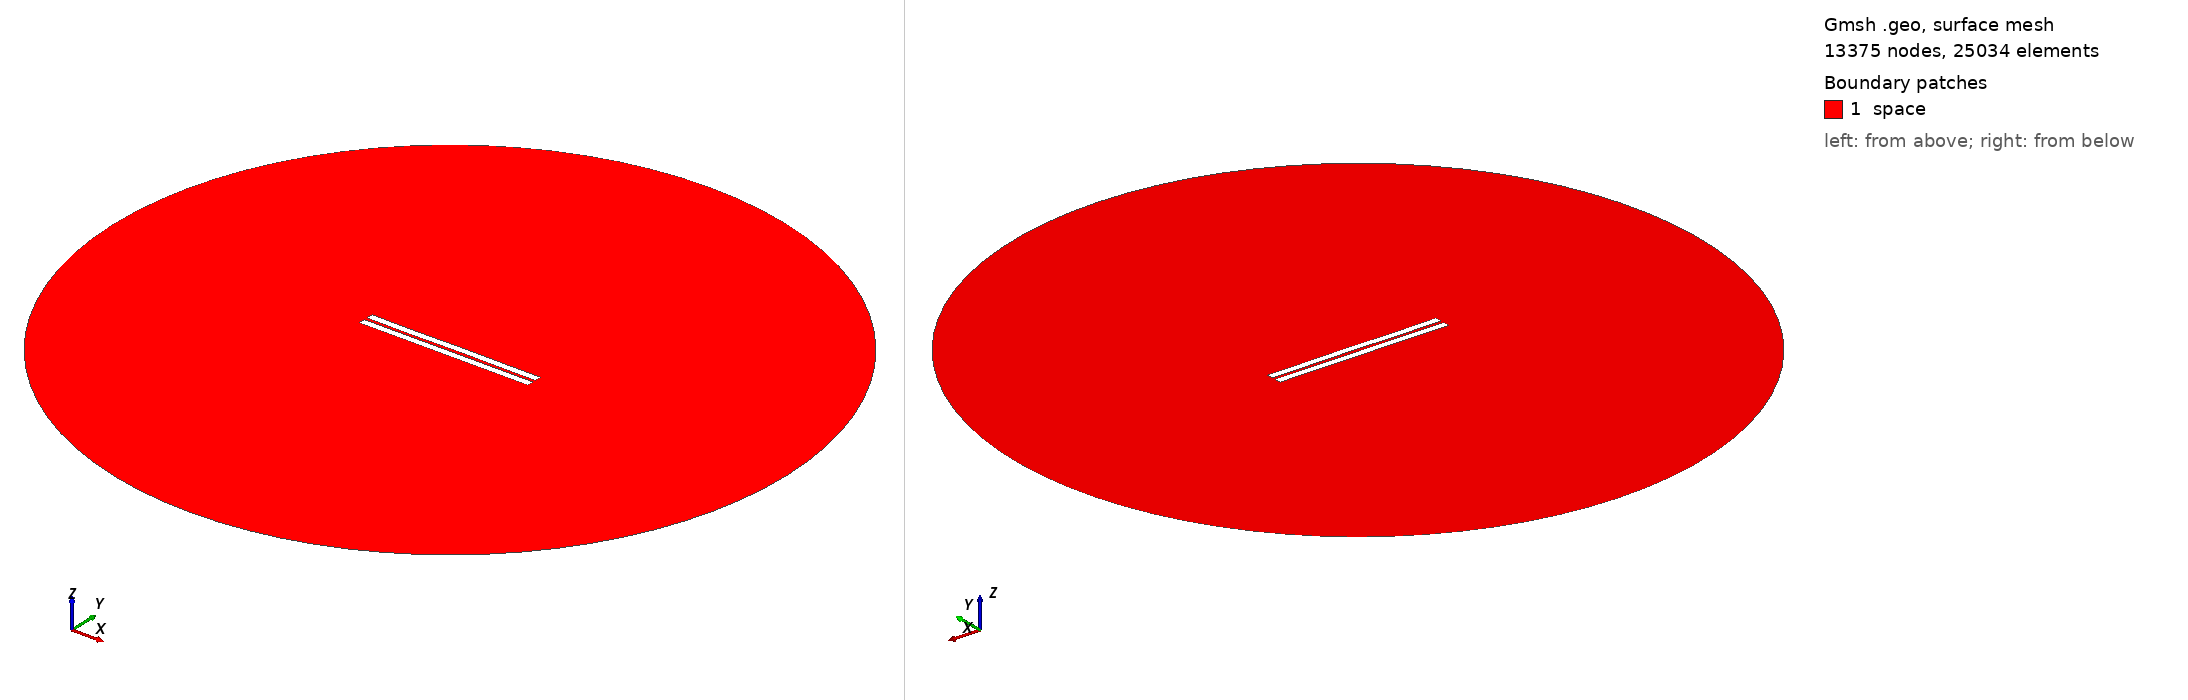

Gmsh geometry script, surface-meshed: 13375 nodes, 25034 surface elements. Boundary patches (legend numbers): 1 space. Left view from above one corner, right view from below the opposite corner. Legend entries are the model's physical surfaces. The drawing asked Gmsh for element sizes between 1% and 20% of the model's largest extent; the script's own settings can give other sizes.

=== 1432.geo (drawn) ===
//---------------------------------------
// Geometry kernel
//---------------------------------------

SetFactory("OpenCASCADE");



//---------------------------------------
// Parameters of the geometry
//---------------------------------------

// Overetch of the upper plate
overetch = 0.0;

// Distance between the plates
distance = 2.0;

// Discretization over the x axis (for the deformation)
nx = 50; 

// Length of the plate
L = 100 - overetch; 

// Number of modes
n = 4; 

// 1st mode coefficient
coeff(1) = -0.075;
beta(1) = 0.596864 * 3.1415926535 / L;

// 2nd mode coefficient
coeff(2) = 0.0;
beta(2) = 1.49418 * 3.1415926535 / L;

// 3rd mode coefficient
coeff(3) = -0.075;
beta(3) = 2.50025 * 3.1415926535 / L;

// 4th mode coefficient
coeff(4) = -0.075;
beta(4) = 3.49999 * 3.1415926535 / L;



//---------------------------------------
// Upper plate (deformed rectangle)
//---------------------------------------

// Coordiantes of the upper plate
xmin = -50;
xmax = 50 - overetch;

// Height of the upper plate
yheight = 4 - 2 * overetch;

// Indexes of the points
UpperID[] = {};
LowerID[] = {};
LeftID[] = {};
RightID[] = {};

// Point index
p = 1;

// Horizontal edges
For i In {1:nx}
    x = xmin + (i-1)*(xmax - xmin)/(nx-1);

    y_bottom = distance / 2 + overetch;
    For j In {1:n}
        C = (Cosh(beta(j)*L) + Cos(beta(j)*L)) / (Sinh(beta(j)*L) + Sin(beta(j)*L));
        y_bottom  = y_bottom + coeff(j) * (Cosh(beta(j)*(x+50)) - Cos(beta(j)*(x+50)) - C * (Sinh(beta(j)*(x+50)) - Sin(beta(j)*(x+50))));
    EndFor

    y_top = y_bottom + yheight;

    Point(p) = {x, y_top, 0, 1.0};
    UpperID[i] = p;
    p = p + 1;

    Point(p) = {x, y_bottom, 0, 1.0};
    LowerID[i] = p;
    p = p + 1;
EndFor

// Create point lists
UpperPts[] = {}; LowerPts[] = {};
For i In {1:nx}
  UpperPts[] += {UpperID[i]};
  LowerPts[] += {LowerID[i]};
EndFor

// Build splines
Spline(1) = {UpperPts[]};
Spline(2) = {LowerPts[]};
Line(3) = {LowerPts[nx-1], UpperPts[nx-1]};
Line(4) = {LowerPts[0], UpperPts[0]};

// Build the plane surface
Curve Loop(1) = {2, 3, -1, -4};
Plane Surface(1) = {1};



//---------------------------------------
// Lower plate (rectangle)
//---------------------------------------

// Vertices
Point(1001) = {-50, -1, 0, 1.0};
Point(1002) = { 50, -1, 0, 1.0};
Point(1003) = { 50,  -5, 0, 1.0};
Point(1004) = {-50,  -5, 0, 1.0};

// Edges
Line(5) = {1001, 1002};
Line(6) = {1002, 1003};
Line(7) = {1003, 1004};
Line(8) = {1004, 1001};

// Plane surface
Line Loop(2) = {5, 6, 7, 8};
Plane Surface(2) = {2}; 



//---------------------------------------
// Outer (fictious) boundary
//---------------------------------------

// Points
Point(1005) = {0, 0, 0};       // Center
Point(1006) = {200, 0, 0};     // Start point
Point(1007) = {0, 200, 0};     // 90 degrees
Point(1008) = {-200, 0, 0};    // 180 degrees
Point(1009) = {0, -200, 0};    // 270 degrees

// Circle arcs (each needs start, center, end)
Circle(9) = {1006, 1005, 1007};
Circle(10) = {1007, 1005, 1008};
Circle(11) = {1008, 1005, 1009};
Circle(12) = {1009, 1005, 1006};

// Plane surface for the entire domain
Curve Loop(3) = {9, 10, 11, 12};
Surface(3) = {3};

// Subtract the plates from the whole domain to obtain the actual domain where we want to solve the equations
BooleanDifference{ Surface{3}; Delete; }{ Surface{1}; Surface{2}; Delete; }




//---------------------------------------
// Transfinite Lines/Curves
//---------------------------------------

// Set the number of points on the boundaries
r = 7;

// Plates
Transfinite Curve {1, 2} = 50*r Using Progression 1;
Transfinite Curve {3, 4} = 2*r Using Progression 1;
Transfinite Line {5, 7} = 50*r Using Progression 1;
Transfinite Line {6, 8} = 2*r Using Progression 1;

// Outer boundary
Transfinite Line {9, 10, 11, 12} = 20 Using Progression 1;



//---------------------------------------
// Physical groups
//---------------------------------------                

// Physical curves (boundaries)
Physical Line("force_segment", 10) = {2};
Physical Line("upper_plate", 11) = {1, 3, 4};
Physical Line("lower_plate", 12) = {5, 6, 7, 8};
Physical Line("boundary", 20) = {9, 10, 11, 12};

// Physical Surfaces
Physical Surface("space", 30) = {3};



//---------------------------------------
// 6. Generate the Mesh
//---------------------------------------

// 2D mesh generation
Mesh 2;
